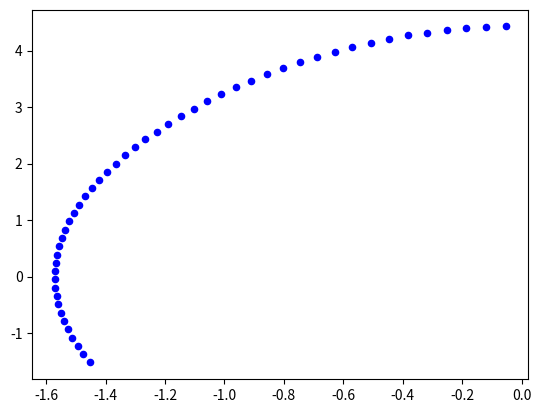

Write the Python code that produced this figure.
import numpy as np
from scipy.special import ellipk
from scipy.special import ellipj
import matplotlib.pyplot as plt


def pendulum_data(batch_size, noise, mode='single', Q=None):
    def sol(t, theta0):
        S = np.sin(0.5 * theta0)
        K_S = ellipk(S ** 2)
        omega_0 = np.sqrt(9.81)
        sn, cn, dn, ph = ellipj(K_S - omega_0 * t, S ** 2)
        theta = 2.0 * np.arcsin(S * sn)
        d_sn_du = cn * dn
        d_sn_dt = -omega_0 * d_sn_du
        d_theta_dt = 2.0 * S * d_sn_dt / np.sqrt(1.0 - (S * sn) ** 2)
        return np.stack([theta, d_theta_dt], axis=1)

    def compute_single_path(anal_ts, angle):
        # X = sol(anal_ts, .8)
        return sol(anal_ts, angle)

    # time samples and baseline angle
    anal_ts = np.arange(0, 1200 * 0.015, 0.015)
    # angle0 = args.angle
    angle0 = np.pi / 2
    # Rotate to high-dimensional space
    # if Q is None:
    #     Q = np.random.standard_normal((64, 2))
    #     Q, _ = np.linalg.qr(Q)
    if mode == 'single':
        X = compute_single_path(anal_ts, angle0)
        # generate additive noise
        N = noise * np.random.standard_normal((batch_size,) + X.shape)
    else:
        angles = angle0 + .3 * np.random.rand(batch_size)
        X = []
        for angle in angles:
            X.append(compute_single_path(anal_ts, angle))
        X = np.stack(X, axis=0)
        # generate additive noise
        N = noise * np.random.standard_normal((batch_size,) + X.shape[1:])
    # noisy 2D data
    Xn = X + N
    # # project to higher dim
    # Xu, Xnu = X @ Q.T, Xn @ Q.T
    # # scale
    # Xu = 2 * (Xu - np.min(Xu)) / np.ptp(Xu) - 1         # clean data
    # Xnu = 2 * (Xnu - np.min(Xnu)) / np.ptp(Xnu) - 1     # noisy data
    # # translate
    # Xu = Xu + (2 * np.random.rand(Xu.shape[-1]) - 1)
    # Xnu = Xnu + (2* np.random.rand(Xnu.shape[-1]) - 1)
    return Xn


def myDMD(Z):
    # organizing data
    X = Z[:len(Z) - 1].T
    Y = Z[1:len(Z)].T
    # computing svd
    u, s, vh = np.linalg.svd(X, full_matrices=False)
    smat = np.diag(s)  # np.allclose(X,u@smat@vh)==True
    # define Atilda=(U^h)(Y)(V)(Sigma^-1)
    Atilde = u.T @ Y @ vh.T @ np.linalg.inv(smat)
    # finding Atilda eigenvectors
    vals, ws = np.linalg.eig(Atilde)  # np.allclose(Atilda@ws,ws@np.diag(vals))==True
    # calculate the modes
    modes = Y @ vh.T @ (np.linalg.inv(smat)) @ ws
    return modes, smat


def predict(modes, smat, b0=1, t=1):
    return modes @ (smat ** t) * b0

def accuracy():
    x=5
if __name__ == '__main__':
    # generating data
    Xn = pendulum_data(batch_size=1, noise=0)
    # plotting some of the data
    path_len = 400
    train_size = 700
    # x_p = Xn[0][:path_len, 0]
    # y_p = Xn[0][:path_len, 1]
    # plt.scatter(x_p, y_p, s=1)
    # plt.show()
    # calling DMD func
    train = Xn[0][:train_size, :]
    test = Xn[0][train_size:, :]
    modes, smat = myDMD(train)
    # check accuracy
    t=50 # how far to predict
    b0=1
    Yt = predict(modes, smat,t=t,b0=b0)
    # plot prediction vs reality
    plt.scatter(Yt[t:,0], Yt[t:,1],c='green' ,s=20)
    plt.scatter(test[:t,0], test[:t,1],c='blue' ,s=20)


    plt.show()
    # print(f"t= {t}, b0= {b0}, accuracy= {}")
    x=3